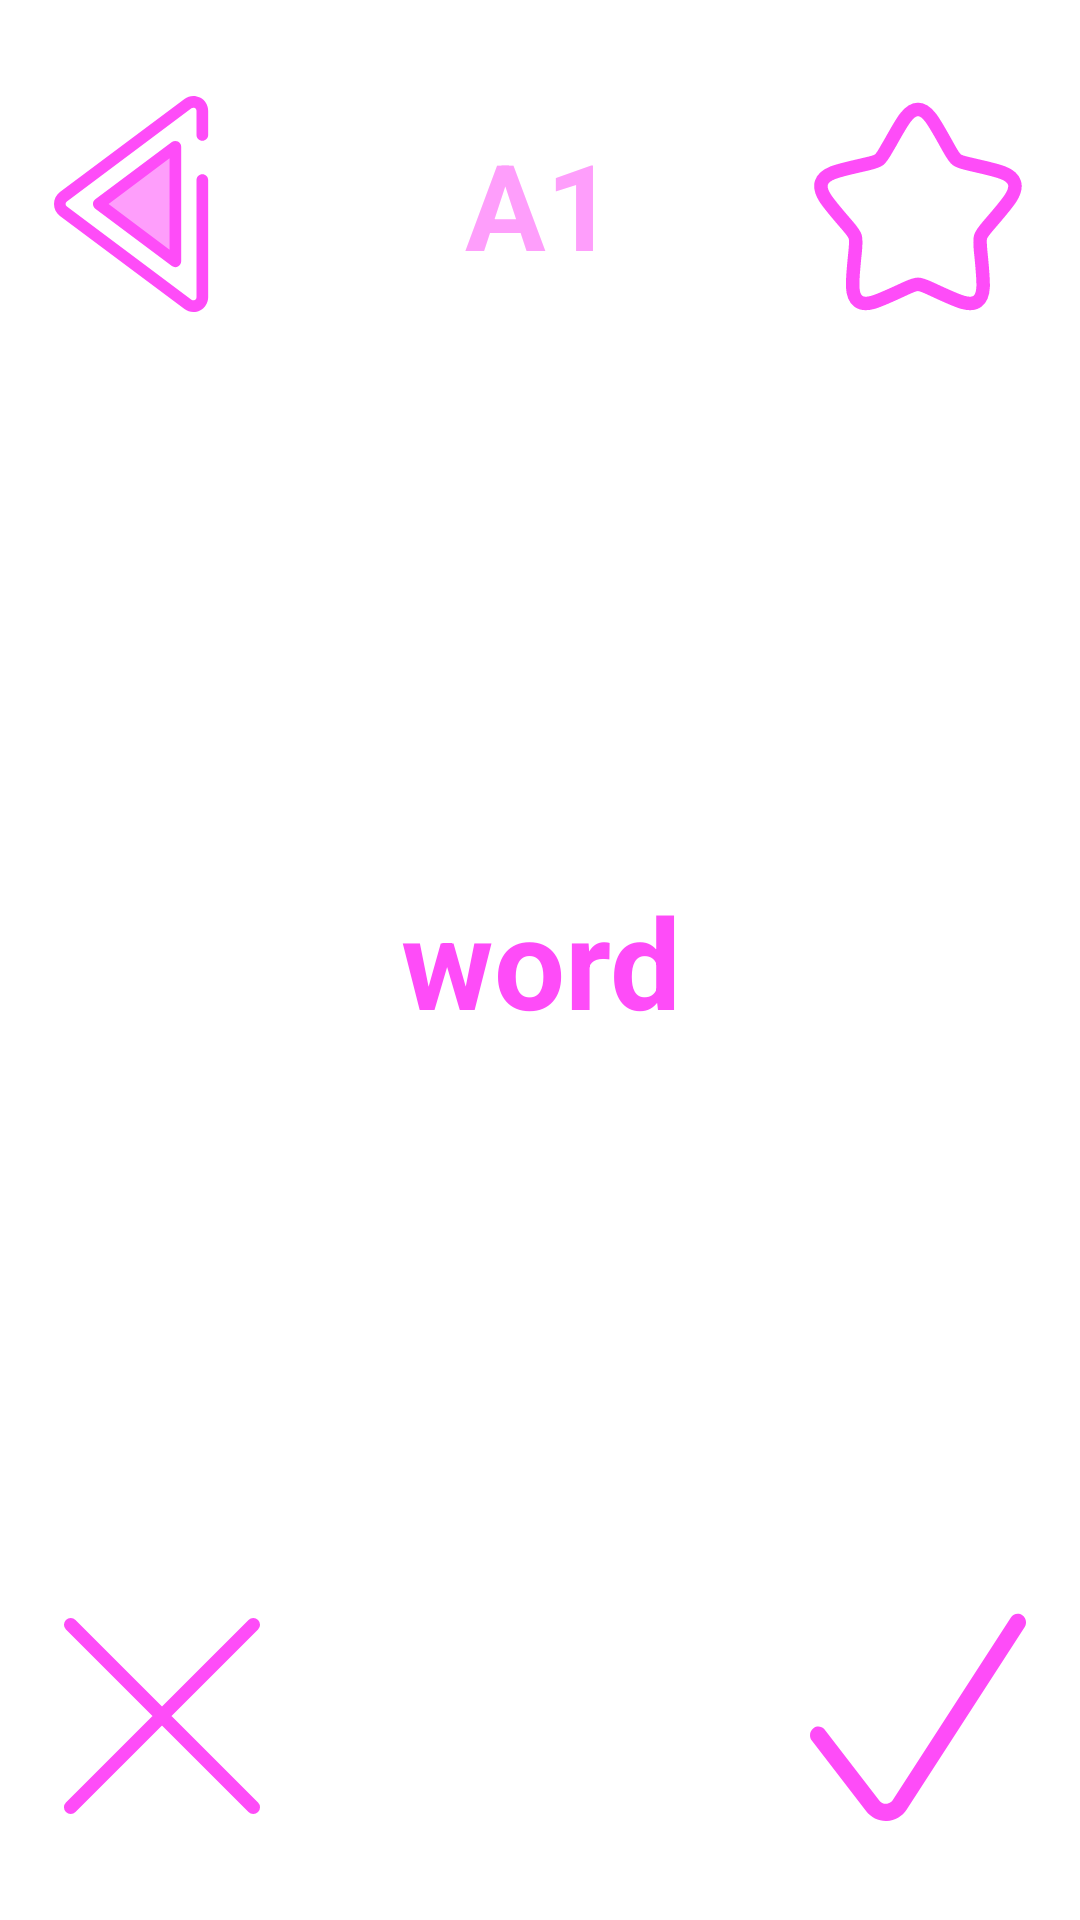

Android layout source for this screen:
<!-- AndroidManifest.xml: application theme Theme.EasyEnglish -->
<!-- res/layout/fragment_level.xml -->
<?xml version="1.0" encoding="utf-8"?>
<androidx.constraintlayout.widget.ConstraintLayout xmlns:android="http://schemas.android.com/apk/res/android"
    xmlns:app="http://schemas.android.com/apk/res-auto"
    android:layout_width="match_parent"
    android:layout_height="match_parent"
    xmlns:tools="http://schemas.android.com/tools">

    <ImageButton
        android:id="@+id/favorite_button"
        android:layout_width="72sp"
        android:layout_height="72sp"
        android:background="@null"
        android:scaleType="fitStart"
        android:src="@drawable/star_button"
        app:layout_constraintEnd_toEndOf="@id/guideline2"
        app:layout_constraintTop_toTopOf="@+id/guideline3" />


    <Button
        android:id="@+id/gray_rectangle"
        android:layout_width="match_parent"
        android:layout_height="0sp"
        android:alpha="0"
        app:layout_constraintBottom_toTopOf="@+id/guideline7"
        app:layout_constraintEnd_toEndOf="@+id/guideline2"
        app:layout_constraintHorizontal_bias="0.2"
        app:layout_constraintStart_toStartOf="@+id/guideline1"
        app:layout_constraintTop_toTopOf="@+id/guideline6"
        app:layout_constraintVertical_bias="0.54" />

    <TextView
        android:id="@+id/practice_english_word"
        android:layout_width="wrap_content"
        android:layout_height="wrap_content"
        android:gravity="center"
        android:text="@string/word"
        android:textSize="42sp"
        android:textStyle="bold"
        android:textColor="@color/purple_700"
        app:layout_constraintBottom_toBottomOf="@id/guideline"
        app:layout_constraintEnd_toEndOf="@id/guideline2"
        app:layout_constraintStart_toStartOf="@+id/guideline1"
        app:layout_constraintTop_toTopOf="@id/guideline3" />

    <ImageButton
        android:id="@+id/go_back_button"
        android:layout_width="72sp"
        android:layout_height="72sp"
        android:background="@null"
        android:scaleType="fitStart"
        android:src="@drawable/back_button"
        app:layout_constraintTop_toTopOf="@+id/guideline3"
        app:layout_constraintStart_toStartOf="@+id/guideline1"/>


    <ImageButton
        android:id="@+id/buttonCross"
        android:layout_width="72sp"
        android:layout_height="72sp"
        android:background="@null"
        android:scaleType="fitStart"
        app:layout_constraintBottom_toTopOf="@+id/guideline"
        app:layout_constraintStart_toStartOf="@+id/guideline1"
        app:srcCompat="@drawable/cross_button"/>

    <ImageButton
        android:id="@+id/buttonCheck"
        android:layout_width="72sp"
        android:layout_height="72sp"
        android:background="@null"

        android:scaleType="fitStart"
        app:layout_constraintBottom_toTopOf="@+id/guideline"
        app:layout_constraintEnd_toEndOf="@+id/guideline2"
        app:srcCompat="@drawable/check_button"/>

    <TextView
        android:id="@+id/textLevel"
        android:layout_width="wrap_content"
        android:layout_height="wrap_content"
        android:text="@string/a1"
        android:textSize="40sp"
        android:textStyle="bold"
        android:textColor="@color/purple_500"
        app:layout_constraintBottom_toBottomOf="@+id/go_back_button"
        app:layout_constraintEnd_toEndOf="@+id/guideline2"
        app:layout_constraintStart_toStartOf="@+id/guideline1"
        app:layout_constraintTop_toTopOf="@+id/guideline3" />

    <TextView
        android:id="@+id/statusTextView"
        android:layout_width="wrap_content"
        android:layout_height="wrap_content"
        android:layout_marginBottom="32dp"
        android:text="Все слова пройдены"
        android:textColor="@color/new_black"
        android:textSize="24sp"
        android:visibility="gone"
        app:layout_constraintEnd_toEndOf="parent"
        app:layout_constraintStart_toStartOf="parent"
        app:layout_constraintTop_toTopOf="@+id/guideline6"
        tools:visibility="visible" />

    <androidx.constraintlayout.widget.Guideline
        android:id="@+id/guideline"
        android:layout_width="wrap_content"
        android:layout_height="wrap_content"
        android:orientation="horizontal"
        app:layout_constraintGuide_percent="0.95" />

    <androidx.constraintlayout.widget.Guideline
        android:id="@+id/guideline1"
        android:layout_width="wrap_content"
        android:layout_height="wrap_content"
        android:orientation="vertical"
        app:layout_constraintGuide_percent="0.05" />

    <androidx.constraintlayout.widget.Guideline
        android:id="@+id/guideline2"
        android:layout_width="wrap_content"
        android:layout_height="wrap_content"
        android:orientation="vertical"
        app:layout_constraintGuide_percent="0.95" />

    <androidx.constraintlayout.widget.Guideline
        android:id="@+id/guideline3"
        android:layout_width="wrap_content"
        android:layout_height="wrap_content"
        android:orientation="horizontal"
        app:layout_constraintGuide_percent="0.05" />


    <androidx.constraintlayout.widget.Guideline
        android:id="@+id/guideline6"
        android:layout_width="wrap_content"
        android:layout_height="wrap_content"
        android:orientation="horizontal"
        app:layout_constraintGuide_percent="0.18" />

    <androidx.constraintlayout.widget.Guideline
        android:id="@+id/guideline7"
        android:layout_width="wrap_content"
        android:layout_height="wrap_content"
        android:orientation="horizontal"
        app:layout_constraintGuide_percent="0.8" />

    <TextView
        android:id="@+id/allScreen"
        android:layout_width="match_parent"
        android:layout_height="match_parent"
        android:background="@color/milk"
        android:visibility="invisible" />

</androidx.constraintlayout.widget.ConstraintLayout>
<!-- resources referenced by this layout -->
<resources>
  <color name="milk">#fdfff5</color>
  <color name="new_black">#131313</color>
  <color name="purple_500">#FE9EFB</color>
  <color name="purple_700">#FE4CF8</color>
  <!-- drawable check_button (drawable) -->
  <vector xmlns:android="http://schemas.android.com/apk/res/android"
      android:width="800dp"
      android:height="800dp"
      android:viewportWidth="800"
      android:viewportHeight="800">
    <path
        android:pathData="M280.8,788.6c-28.2,0 -54.9,-13.3 -72.5,-36.1L5.2,488.9c-9.4,-14.7 -5.6,-34.5 8.6,-44.3c12.5,-8.6 29.2,-6.6 39.5,4.7l203.2,263.3c10.4,14 29.7,16.7 43.2,5.9c2.8,-2.2 5.1,-4.8 7,-7.8L743.5,35.8c9.5,-14.6 28.7,-18.5 42.9,-8.6s17.9,29.8 8.3,44.4L358.2,746.1c-16.5,25.5 -43.8,41.3 -73.4,42.5H280.8z"
        android:fillColor="#FE4CF8"/>
  </vector>
  <!-- drawable cross_button (drawable) -->
  <vector xmlns:android="http://schemas.android.com/apk/res/android"
      android:width="800dp"
      android:height="800dp"
      android:viewportWidth="800"
      android:viewportHeight="800">
    <path
        android:pathData="M738.1,61.9L61.9,738.1M61.9,61.9L738,738"
        android:strokeLineJoin="round"
        android:strokeWidth="50"
        android:fillColor="#00000000"
        android:strokeColor="#FE4CF8"
        android:strokeLineCap="round"/>
  </vector>
  <!-- drawable star_button (drawable) -->
  <vector xmlns:android="http://schemas.android.com/apk/res/android"
      android:width="256dp"
      android:height="256dp"
      android:viewportWidth="256"
      android:viewportHeight="256">
    <path
        android:pathData="M95.3,55.1C109.8,29 117.1,15.9 128,15.9s18.2,13.1 32.7,39.2l3.8,6.8c4.1,7.4 6.2,11.1 9.4,13.6c3.2,2.4 7.2,3.4 15.3,5.2l7.3,1.7c28.3,6.4 42.4,9.6 45.8,20.4c3.4,10.8 -6.3,22.1 -25.6,44.6l-5,5.8c-5.5,6.4 -8.2,9.6 -9.5,13.6c-1.2,4 -0.8,8.2 0,16.8l0.8,7.8c2.9,30.1 4.4,45.1 -4.4,51.8c-8.8,6.7 -22.1,0.6 -48.5,-11.6l-6.9,-3.2c-7.5,-3.5 -11.3,-5.2 -15.3,-5.2c-4,0 -7.8,1.7 -15.3,5.2l-6.9,3.2c-26.5,12.2 -39.7,18.3 -48.5,11.6c-8.8,-6.7 -7.4,-21.7 -4.4,-51.8l0.8,-7.8c0.8,-8.6 1.2,-12.8 0,-16.8c-1.2,-4 -4,-7.2 -9.5,-13.6l-5,-5.8c-19.3,-22.5 -28.9,-33.8 -25.6,-44.6c3.4,-10.8 17.5,-14 45.8,-20.4l7.3,-1.7c8,-1.8 12.1,-2.7 15.3,-5.2s5.3,-6.2 9.4,-13.6L95.3,55.1z"
        android:strokeWidth="16"
        android:fillColor="#00000000"
        android:strokeColor="#FE4CF8"/>
  </vector>
  <string name="a1">A1</string>
  <string name="word">word</string>
  <style name="Theme.EasyEnglish" parent="Theme.MaterialComponents.DayNight.NoActionBar">
          
          <item name="colorPrimary">@color/purple_700</item>
          <item name="colorPrimaryVariant">@color/purple_500</item>
          <item name="colorOnPrimary">@color/white</item>
          
          <item name="colorSecondary">@color/teal_200</item>
          <item name="colorSecondaryVariant">@color/teal_700</item>
          <item name="colorOnSecondary">@color/black</item>
          
          <item name="android:statusBarColor">@color/milk</item>
          
          <item name="fontFamily">@font/rubik_family</item>
      </style>
  <color name="white">#FFFFFFFF</color>
  <color name="teal_200">#FCF2CF</color>
  <color name="teal_700">#e8e88b</color>
  <color name="black">#FF000000</color>
</resources>
